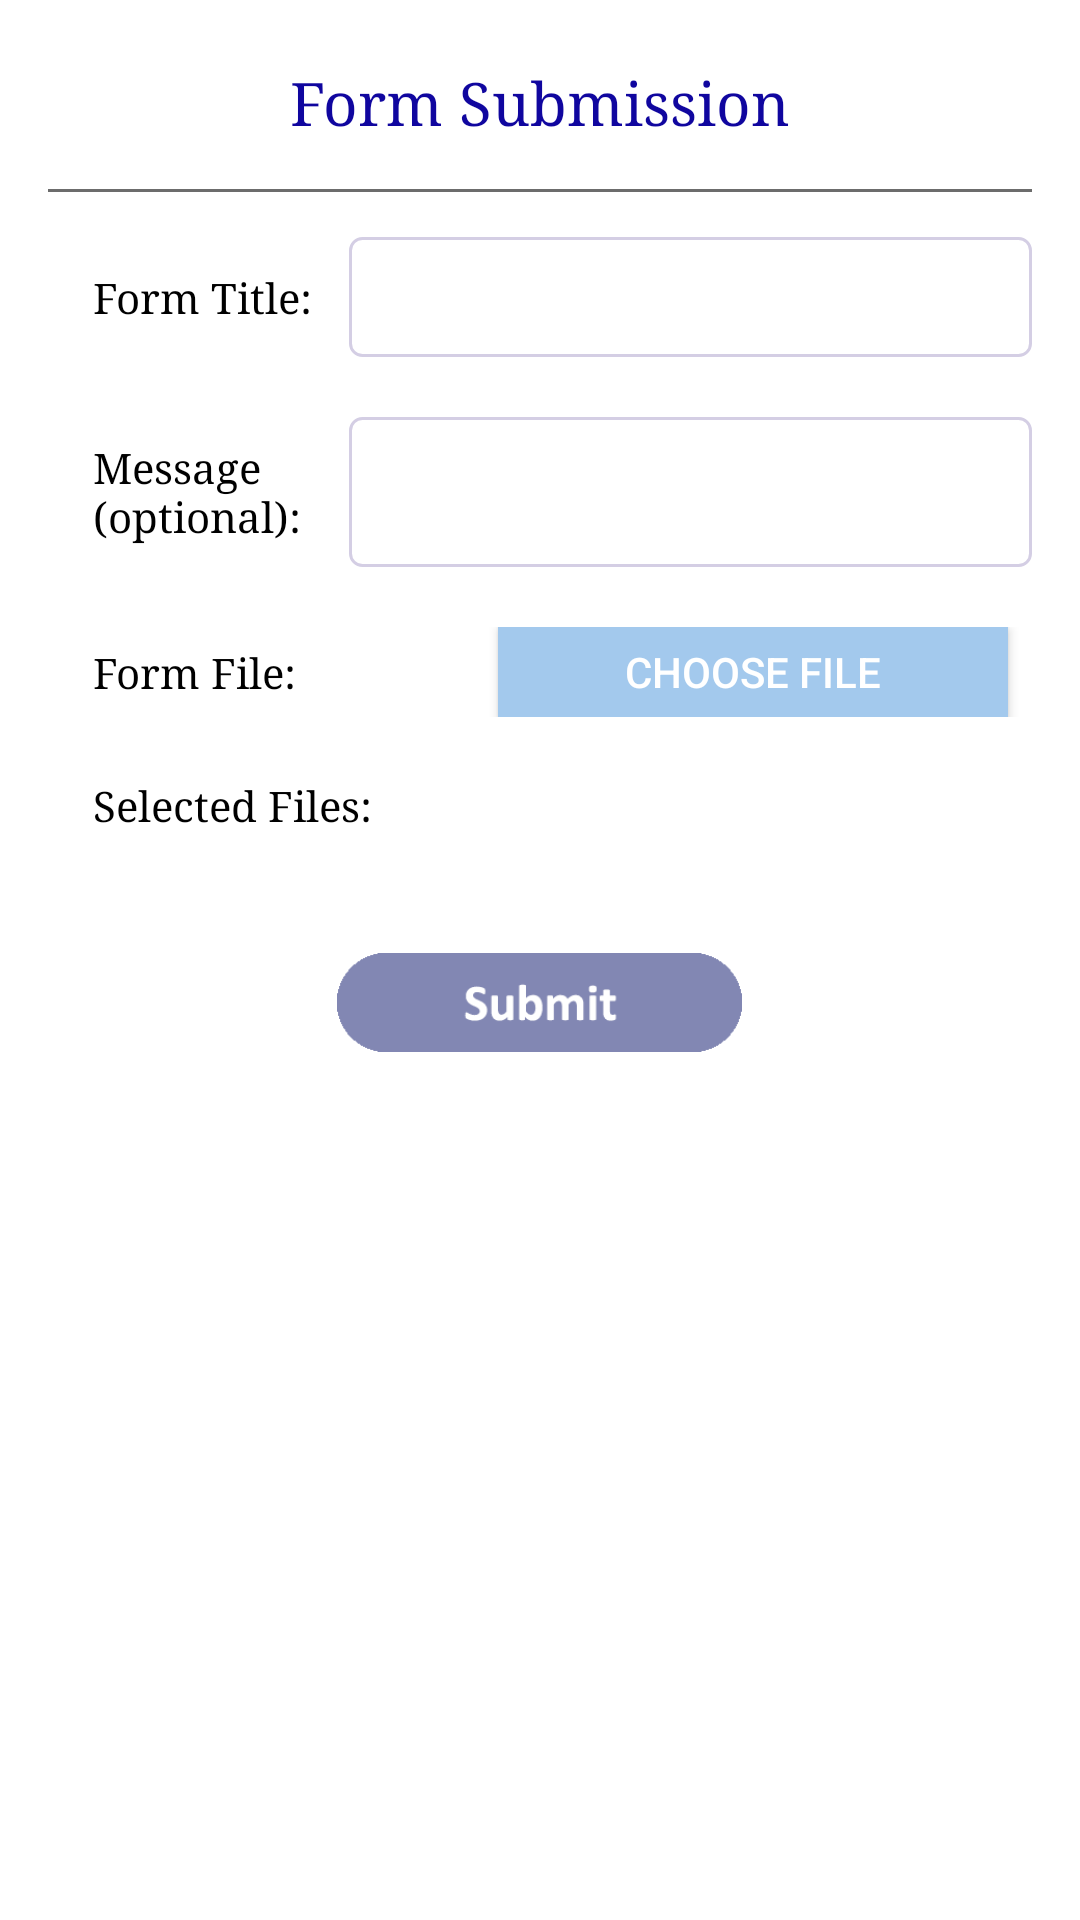

Here is an Android app screen rendered from its layout file. Give the layout XML and the strings, colors and styles it references.
<!-- AndroidManifest.xml: application theme AppTheme -->
<!-- res/layout/activity_form_upload.xml -->
<?xml version="1.0" encoding="utf-8"?>
<LinearLayout
xmlns:android="http://schemas.android.com/apk/res/android"
android:clickable="true"
android:focusableInTouchMode="true"
android:layout_width="match_parent"
android:layout_height="match_parent"
android:orientation="vertical"
android:padding="16dp"
    android:background="@color/colorAccent">

<TextView
    android:id="@+id/contact_form_title"
    android:layout_width="wrap_content"
    android:layout_height="wrap_content"
    android:layout_gravity="center_horizontal"
    android:layout_marginBottom="16dp"
    android:layout_marginTop="5dp"
    android:text="Form Submission"
    android:textColor="#10069f"
    android:textSize="20dp"
    android:typeface="serif"/>

<View
    android:layout_width="match_parent"
    android:layout_height="1dp"
    android:layout_below="@id/contact_form_title"
    android:background="#6c6c6c"
    android:visibility="visible"></View>

<LinearLayout
    android:layout_width="match_parent"
    android:layout_height="wrap_content"
    android:layout_marginTop="15dp"
    android:layout_marginBottom="10dp"
    android:layout_marginLeft="15dp">

    <TextView
        android:layout_width="0dp"
        android:layout_weight="0.3"
        android:layout_gravity="center_vertical"
        android:textSize="14dp"
        android:text="Form Title:"
        android:textColor="#000000"
        android:typeface="serif"
        android:layout_height="wrap_content" />

    <EditText
        android:id="@+id/f_title"
        style="@android:style/Widget.DeviceDefault.AutoCompleteTextView"
        android:layout_width="0dp"
        android:layout_height="40dp"
        android:layout_weight="0.8"
        android:paddingLeft="8dp"
        android:paddingRight="8dp"
        android:background="@drawable/rounded_edittext"
        android:textCursorDrawable="@null"/>
</LinearLayout>


<LinearLayout
    android:layout_width="match_parent"
    android:layout_height="wrap_content"
    android:layout_marginTop="10dp"
    android:layout_marginBottom="10dp"
    android:layout_marginLeft="15dp">

    <TextView
        android:layout_width="0dp"
        android:layout_weight="0.3"
        android:layout_gravity="center_vertical"
        android:textSize="14dp"
        android:typeface="serif"
        android:textColor="#000000"
        android:text="Message (optional):"
        android:layout_height="wrap_content" />

    <EditText
        android:layout_width="0dp"
        android:layout_weight="0.8"
        android:layout_height="50dp"
        android:maxLines="3"
        android:paddingLeft="8dp"
        android:paddingRight="8dp"
        android:background="@drawable/rounded_edittext"
        android:id="@+id/f_message"
        android:textCursorDrawable="@null"/>
</LinearLayout>



<LinearLayout
    android:layout_width="match_parent"
    android:layout_height="wrap_content"
    android:layout_marginTop="10dp"
    android:layout_marginBottom="10dp"
    android:layout_marginLeft="15dp">


    <TextView
        android:layout_width="0dp"
        android:layout_weight="0.3"
        android:layout_gravity="center_vertical"
        android:textSize="14dp"
        android:typeface="serif"
        android:textColor="#000000"
        android:text="Form File:"
        android:layout_height="wrap_content" />



    <Button
        android:layout_width="170dp"
        android:layout_height="30dp"
        android:onClick="pickFile"
        android:layout_marginRight="8dp"
        android:background="#a3c9ed"
        android:text="Choose file"
        android:textColor="#ffffff"
        android:id="@+id/f_attach"/>



</LinearLayout>
    <LinearLayout
        android:layout_width="match_parent"
        android:layout_height="wrap_content"
        android:layout_marginLeft="15dp"
        android:layout_marginTop="10dp"
        android:layout_marginBottom="20dp">



    <TextView
        android:layout_width="wrap_content"
        android:layout_height="wrap_content"
        android:typeface="serif"
        android:textColor="#000000"
        android:textSize="14dp"
        android:text="Selected Files:"/>

        <TextView
            android:id="@+id/selected"
            android:typeface="serif"
            android:textSize="12dp"
            android:textColor="#6fa9a6"
            android:layout_width="wrap_content"
            android:layout_height="wrap_content"
            android:layout_marginLeft="40dp"/>
</LinearLayout>
<Button
    android:text="Submit"
    android:layout_marginBottom="10dp"
    android:layout_marginTop="20dp"
    android:layout_width="135dp"
    android:layout_height="33dp"
    android:layout_gravity="center_horizontal"
    android:background="@drawable/btn_sub"
    android:elevation="4dp"
    android:paddingLeft="70dp"
    android:paddingRight="70dp"
    android:onClick="sendMessage"
    android:id="@+id/submit"
    android:textColor="#ffffff" />


</LinearLayout>
<!-- resources referenced by this layout -->
<resources>
  <color name="colorAccent">#ffffff</color>
  <!-- drawable btn_sub: png bitmap (drawable, 5673 bytes) -->
  <!-- drawable rounded_edittext (drawable) -->
  <?xml version="1.0" encoding="utf-8"?>
  <shape xmlns:android="http://schemas.android.com/apk/res/android"
      android:shape="rectangle" android:padding="20dp">
      <solid android:color="#ffffff"/>
      <corners
          android:bottomRightRadius="4dp"
          android:bottomLeftRadius="4dp"
          android:topLeftRadius="4dp"
          android:topRightRadius="4dp"/>
      <stroke android:width="1dip" android:color="#d4cee4" />
  
  </shape>
  <style name="AppTheme" parent="Theme.AppCompat.Light.DarkActionBar">
          
          <item name="colorPrimary">@color/colorPrimary</item>
          <item name="colorPrimaryDark">@color/colorPrimaryDark</item>
          <item name="colorAccent">@color/colorAccent</item>
  
      </style>
  <color name="colorPrimary">#8e92b4</color>
  <color name="colorPrimaryDark">#8e92b4</color>
</resources>
